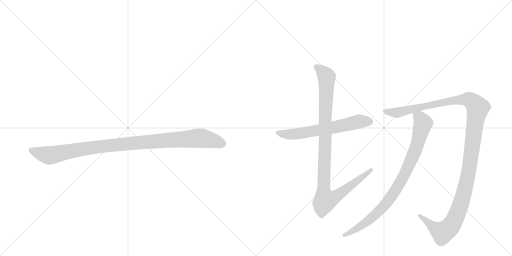
t = 0.00 s
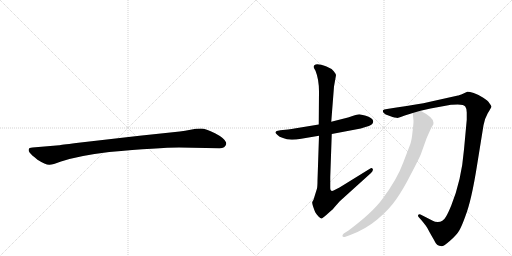
t = 4.24 s
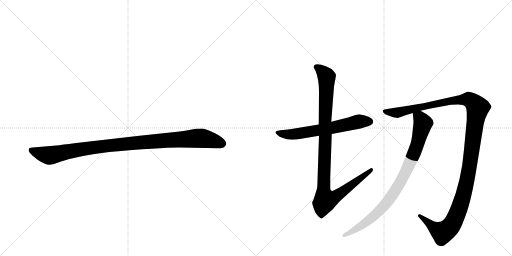
t = 4.45 s
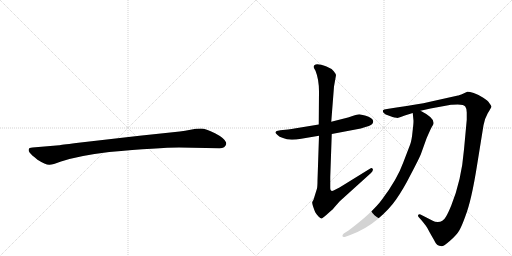
t = 4.67 s
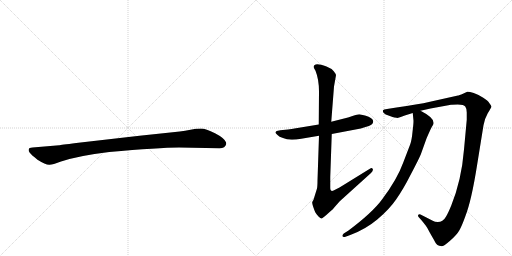
t = 4.89 s
t = 5.54 s: frame unchanged from t = 4.89 s, image omitted

The animated SVG that drew these frames (rendered in a browser with its animation timeline set to each time). Animation: 5 CSS @keyframes rules; one cycle of 5.54 s.

<svg version="1.1" viewBox="0 0 2048 1024" xmlns="http://www.w3.org/2000/svg">
  <g stroke="lightgray" stroke-dasharray="1,1" stroke-width="1" transform="scale(4, 4)">
    <line x1="0" y1="0" x2="256" y2="256"></line>
    <line x1="256" y1="0" x2="0" y2="256"></line>
    <line x1="128" y1="0" x2="128" y2="256"></line>
    <line x1="0" y1="128" x2="256" y2="128"></line>
    <line x1="256" y1="0" x2="512" y2="256"></line>
    <line x1="512" y1="0" x2="256" y2="256"></line>
    <line x1="384" y1="0" x2="384" y2="256"></line>
    <line x1="256" y1="128" x2="512" y2="128"></line>
  </g>
<g transform="scale(1, -1) translate(0, -850)">
   <style type="text/css">
    @keyframes keyframes0 {
      from {
       stroke: black;
       stroke-dashoffset: 1030;
       stroke-width: 128;
       }
       77% {
       animation-timing-function: step-end;
       stroke: black;
       stroke-dashoffset: 0;
       stroke-width: 128;
       }
       to {
       stroke: black;
       stroke-width: 1024;
       }
       }
       #make-me-a-hanzi-animation-0 {
         animation: keyframes0 1.088216s both;
         animation-delay: 0.000000s;
         animation-timing-function: linear;
       }
    @keyframes keyframes1 {
      from {
       stroke: black;
       stroke-dashoffset: 631;
       stroke-width: 128;
       }
       67% {
       animation-timing-function: step-end;
       stroke: black;
       stroke-dashoffset: 0;
       stroke-width: 128;
       }
       to {
       stroke: black;
       stroke-width: 1024;
       }
       }
       #make-me-a-hanzi-animation-1 {
         animation: keyframes1 0.763509s both;
         animation-delay: 1.088216s;
         animation-timing-function: linear;
       }
    @keyframes keyframes2 {
      from {
       stroke: black;
       stroke-dashoffset: 1025;
       stroke-width: 128;
       }
       77% {
       animation-timing-function: step-end;
       stroke: black;
       stroke-dashoffset: 0;
       stroke-width: 128;
       }
       to {
       stroke: black;
       stroke-width: 1024;
       }
       }
       #make-me-a-hanzi-animation-2 {
         animation: keyframes2 1.084147s both;
         animation-delay: 1.851725s;
         animation-timing-function: linear;
       }
    @keyframes keyframes3 {
      from {
       stroke: black;
       stroke-dashoffset: 1291;
       stroke-width: 128;
       }
       81% {
       animation-timing-function: step-end;
       stroke: black;
       stroke-dashoffset: 0;
       stroke-width: 128;
       }
       to {
       stroke: black;
       stroke-width: 1024;
       }
       }
       #make-me-a-hanzi-animation-3 {
         animation: keyframes3 1.300618s both;
         animation-delay: 2.935872s;
         animation-timing-function: linear;
       }
    @keyframes keyframes4 {
      from {
       stroke: black;
       stroke-dashoffset: 872;
       stroke-width: 128;
       }
       74% {
       animation-timing-function: step-end;
       stroke: black;
       stroke-dashoffset: 0;
       stroke-width: 128;
       }
       to {
       stroke: black;
       stroke-width: 1024;
       }
       }
       #make-me-a-hanzi-animation-4 {
         animation: keyframes4 0.959635s both;
         animation-delay: 4.236491s;
         animation-timing-function: linear;
       }
</style>
<path d="M 716 260 L 878 257 Q 901 257 905 274 Q 905 279 904 281 Q 897 298 860 317 Q 823 336 804 336 Q 784 336 762 331 Q 740 326 719 324 L 558 307 L 305 278 Q 241 270 237 269 L 130 260 Q 116 259 115 253 Q 113 246 119 239 Q 124 232 150 211 Q 183 190 198 191 Q 212 191 241 203 Q 311 227 437 242 Q 636 260 716 260 Z" fill="lightgray"></path> 
<path d="M 1275 352 L 1190 338 Q 1163 333 1152 332 L 1121 329 L 1107 326 Q 1104 325 1102 321 Q 1101 317 1110 310 Q 1116 303 1132 298 Q 1156 286 1205 295 L 1276 307 L 1327 314 L 1443 336 L 1462 342 Q 1493 350 1493 364 Q 1493 379 1460 388 Q 1444 392 1437 393 Q 1430 393 1410 386 L 1392 380 L 1325 363 L 1275 352 Z" fill="lightgray"></path> 
<path d="M 1255 582 Q 1255 577 1262 567 Q 1276 532 1276 484 L 1275 352 L 1276 307 L 1270 128 Q 1270 105 1268 96 L 1254 51 L 1249 42 Q 1248 39 1252 25 Q 1257 10 1261 1 Q 1266 -8 1274 -16 Q 1283 -25 1287 -24 Q 1291 -23 1313 -3 Q 1336 17 1336 19 L 1359 45 L 1484 158 Q 1494 168 1491 174 Q 1488 180 1481 176 L 1358 100 Q 1336 88 1331 87 Q 1321 83 1321 97 L 1321 142 L 1327 314 L 1325 363 L 1336 504 L 1344 549 Q 1344 554 1335 565 Q 1327 576 1306 584 Q 1255 603 1255 582 Z" fill="lightgray"></path> 
<path d="M 1682 407 L 1722 416 L 1804 431 Q 1807 432 1831 432 Q 1856 432 1861 424 Q 1867 416 1867 400 L 1867 371 L 1856 252 Q 1846 129 1805 28 Q 1792 -4 1783 -18 Q 1772 -38 1751 -38 Q 1739 -38 1731 -33 L 1682 -8 Q 1674 -6 1673 -10 Q 1670 -14 1676 -20 L 1686 -31 Q 1709 -59 1711 -65 Q 1714 -72 1735 -108 Q 1744 -126 1750 -130 Q 1757 -134 1763 -134 Q 1771 -139 1799 -114 Q 1827 -90 1837 -72 Q 1847 -55 1861 -16 Q 1886 47 1909 194 L 1934 349 Q 1937 372 1951 397 Q 1966 421 1966 424 Q 1966 426 1957 438 Q 1952 447 1933 459 Q 1915 471 1895 478 Q 1875 484 1869 483 L 1854 476 Q 1834 468 1832 468 L 1720 443 Q 1672 432 1586 420 L 1548 414 Q 1534 412 1532 409 Q 1530 405 1535 398 Q 1541 392 1554 388 L 1570 382 Q 1578 379 1586 379 Q 1590 376 1619 388 L 1651 398 L 1682 407 Z" fill="lightgray"></path> 
<path d="M 1651 398 L 1654 367 Q 1654 353 1650 322 Q 1647 290 1641 273 L 1613 200 Q 1589 133 1528 52 Q 1490 0 1394 -72 L 1375 -84 Q 1368 -90 1370 -95 Q 1372 -100 1382 -97 L 1401 -90 Q 1461 -68 1509 -28 Q 1557 12 1585 53 Q 1613 93 1643 152 Q 1674 211 1683 232 L 1706 296 Q 1721 331 1727 342 Q 1736 354 1734 359 Q 1735 380 1682 407 C 1656 421 1648 426 1651 398 Z" fill="lightgray"></path> 
      <clipPath id="make-me-a-hanzi-clip-0">
      <path d="M 716 260 L 878 257 Q 901 257 905 274 Q 905 279 904 281 Q 897 298 860 317 Q 823 336 804 336 Q 784 336 762 331 Q 740 326 719 324 L 558 307 L 305 278 Q 241 270 237 269 L 130 260 Q 116 259 115 253 Q 113 246 119 239 Q 124 232 150 211 Q 183 190 198 191 Q 212 191 241 203 Q 311 227 437 242 Q 636 260 716 260 Z" fill="lightgray"></path>
      </clipPath>
      <path clip-path="url(#make-me-a-hanzi-clip-0)" d="M 125 248 L 196 228 L 411 265 L 788 297 L 837 292 L 889 275 " fill="none" id="make-me-a-hanzi-animation-0" stroke-dasharray="902 1804" stroke-linecap="round"></path>

      <clipPath id="make-me-a-hanzi-clip-1">
      <path d="M 1275 352 L 1190 338 Q 1163 333 1152 332 L 1121 329 L 1107 326 Q 1104 325 1102 321 Q 1101 317 1110 310 Q 1116 303 1132 298 Q 1156 286 1205 295 L 1276 307 L 1327 314 L 1443 336 L 1462 342 Q 1493 350 1493 364 Q 1493 379 1460 388 Q 1444 392 1437 393 Q 1430 393 1410 386 L 1392 380 L 1325 363 L 1275 352 Z" fill="lightgray"></path>
      </clipPath>
      <path clip-path="url(#make-me-a-hanzi-clip-1)" d="M 1110 318 L 1177 313 L 1317 336 L 1437 364 L 1480 364 " fill="none" id="make-me-a-hanzi-animation-1" stroke-dasharray="503 1006" stroke-linecap="round"></path>

      <clipPath id="make-me-a-hanzi-clip-2">
      <path d="M 1255 582 Q 1255 577 1262 567 Q 1276 532 1276 484 L 1275 352 L 1276 307 L 1270 128 Q 1270 105 1268 96 L 1254 51 L 1249 42 Q 1248 39 1252 25 Q 1257 10 1261 1 Q 1266 -8 1274 -16 Q 1283 -25 1287 -24 Q 1291 -23 1313 -3 Q 1336 17 1336 19 L 1359 45 L 1484 158 Q 1494 168 1491 174 Q 1488 180 1481 176 L 1358 100 Q 1336 88 1331 87 Q 1321 83 1321 97 L 1321 142 L 1327 314 L 1325 363 L 1336 504 L 1344 549 Q 1344 554 1335 565 Q 1327 576 1306 584 Q 1255 603 1255 582 Z" fill="lightgray"></path>
      </clipPath>
      <path clip-path="url(#make-me-a-hanzi-clip-2)" d="M 1266 582 L 1300 553 L 1307 532 L 1295 96 L 1302 51 L 1349 68 L 1485 171 " fill="none" id="make-me-a-hanzi-animation-2" stroke-dasharray="897 1794" stroke-linecap="round"></path>

      <clipPath id="make-me-a-hanzi-clip-3">
      <path d="M 1682 407 L 1722 416 L 1804 431 Q 1807 432 1831 432 Q 1856 432 1861 424 Q 1867 416 1867 400 L 1867 371 L 1856 252 Q 1846 129 1805 28 Q 1792 -4 1783 -18 Q 1772 -38 1751 -38 Q 1739 -38 1731 -33 L 1682 -8 Q 1674 -6 1673 -10 Q 1670 -14 1676 -20 L 1686 -31 Q 1709 -59 1711 -65 Q 1714 -72 1735 -108 Q 1744 -126 1750 -130 Q 1757 -134 1763 -134 Q 1771 -139 1799 -114 Q 1827 -90 1837 -72 Q 1847 -55 1861 -16 Q 1886 47 1909 194 L 1934 349 Q 1937 372 1951 397 Q 1966 421 1966 424 Q 1966 426 1957 438 Q 1952 447 1933 459 Q 1915 471 1895 478 Q 1875 484 1869 483 L 1854 476 Q 1834 468 1832 468 L 1720 443 Q 1672 432 1586 420 L 1548 414 Q 1534 412 1532 409 Q 1530 405 1535 398 Q 1541 392 1554 388 L 1570 382 Q 1578 379 1586 379 Q 1590 376 1619 388 L 1651 398 L 1682 407 Z" fill="lightgray"></path>
      </clipPath>
      <path clip-path="url(#make-me-a-hanzi-clip-3)" d="M 1538 405 L 1592 400 L 1786 444 L 1854 453 L 1879 450 L 1911 419 L 1876 168 L 1846 42 L 1819 -29 L 1797 -62 L 1770 -80 L 1738 -63 L 1679 -14 " fill="none" id="make-me-a-hanzi-animation-3" stroke-dasharray="1163 2326" stroke-linecap="round"></path>

      <clipPath id="make-me-a-hanzi-clip-4">
      <path d="M 1651 398 L 1654 367 Q 1654 353 1650 322 Q 1647 290 1641 273 L 1613 200 Q 1589 133 1528 52 Q 1490 0 1394 -72 L 1375 -84 Q 1368 -90 1370 -95 Q 1372 -100 1382 -97 L 1401 -90 Q 1461 -68 1509 -28 Q 1557 12 1585 53 Q 1613 93 1643 152 Q 1674 211 1683 232 L 1706 296 Q 1721 331 1727 342 Q 1736 354 1734 359 Q 1735 380 1682 407 C 1656 421 1648 426 1651 398 Z" fill="lightgray"></path>
      </clipPath>
      <path clip-path="url(#make-me-a-hanzi-clip-4)" d="M 1659 391 L 1680 377 L 1692 356 L 1657 239 L 1598 115 L 1555 49 L 1503 -8 L 1418 -71 L 1377 -91 " fill="none" id="make-me-a-hanzi-animation-4" stroke-dasharray="744 1488" stroke-linecap="round"></path>

</g>
</svg>
